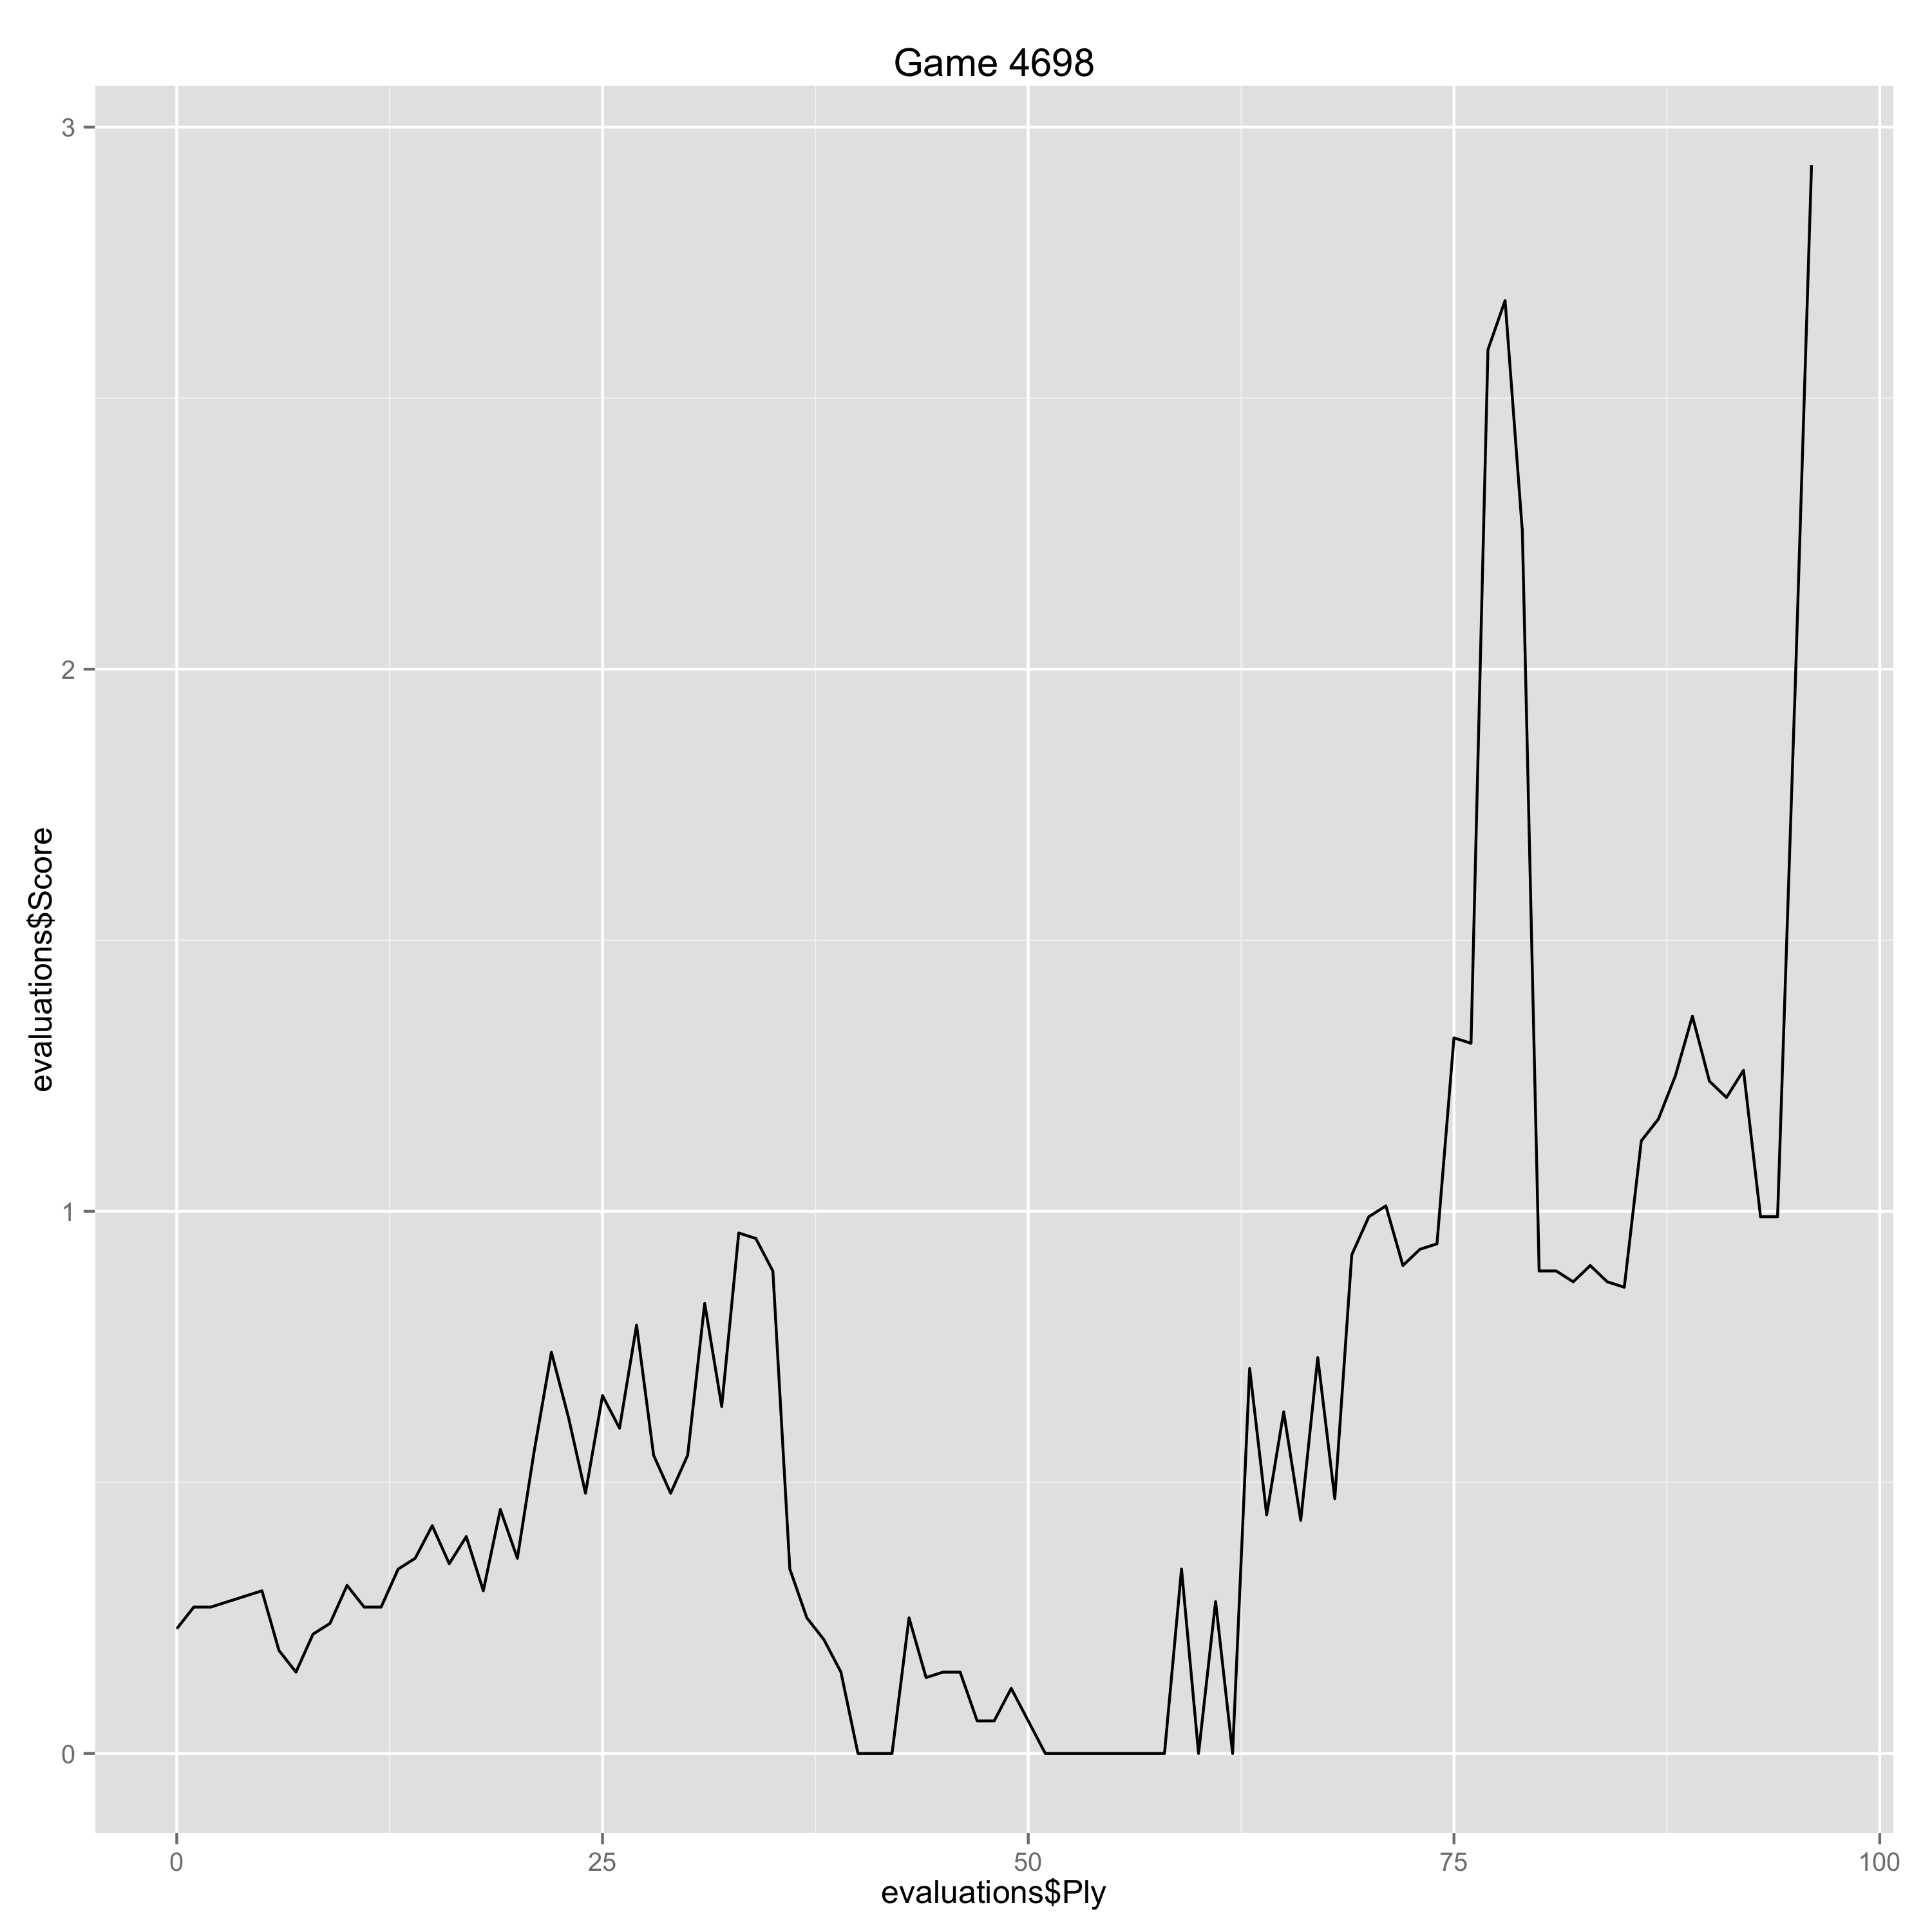

Source data for this figure (header and first rows):
Ply, Move, White, Black, Score, Eval, Comment
0, [1], e4, , 0.23, 0.23, 
1, [1], , e5, 0.27, -0.04, 
2, [2], Nf3, , 0.27, 0.0, 
5, [3], , Bc5, 0.3, -0.03, 
6, [4], c3, , 0.19, -0.11, 
7, [4], , Nf6, 0.15, 0.04, 
8, [5], d3, , 0.22, 0.07, 
9, [5], , O-O, 0.24, -0.02, 
10, [6], O-O, , 0.31, 0.07, 
11, [6], , d5, 0.27, 0.04, 
12, [7], exd5, , 0.27, 0.0, 
13, [7], , Nxd5, 0.34, -0.07, 
14, [8], Re1, , 0.36, 0.02, 
15, [8], , Bg4, 0.42, -0.06, 
16, [9], h3, , 0.35, -0.07, 
17, [9], , Bh5, 0.4, -0.05, 
18, [10], Nbd2, , 0.3, -0.1, 
19, [10], , Nb6, 0.45, -0.15, 
20, [11], b4, , 0.36, -0.09, 
21, [11], , Bd6, 0.56, -0.2, 
22, [12], Bb3, , 0.74, 0.18, 
23, [12], , a5, 0.62, 0.12, 
24, [13], b5, , 0.48, -0.14, 
25, [13], , Ne7, 0.66, -0.18, 
26, [14], a4, , 0.6, -0.06, 
27, [14], , Kh8, 0.79, -0.19, 
28, [15], g4, , 0.55, -0.24, 
29, [15], , Bg6, 0.48, 0.07, 
30, [16], Nxe5, , 0.55, 0.07, 
31, [16], , Bxe5, 0.83, -0.28, 
32, [17], Rxe5, , 0.64, -0.19, 
33, [17], , f6, 0.96, -0.32, 
34, [18], Re1, , 0.95, -0.01, 
35, [18], , Ned5, 0.89, 0.06, 
36, [19], Ba3, , 0.34, -0.55, 
37, [19], , Re8, 0.25, 0.09, 
38, [20], Rxe8+, , 0.21, -0.04, 
39, [20], , Qxe8, 0.15, 0.06, 
40, [21], Qf3, , 0.0, -0.15, 
41, [21], , Nxc3, 0.0, 0.0, 
42, [22], Bb2, , 0.0, 0.0, 
43, [22], , Nbxa4, 0.25, -0.25, 
44, [23], Bxa4, , 0.14, -0.11, 
45, [23], , Nxa4, 0.15, -0.01, 
46, [24], Rxa4, , 0.15, 0.0, 
47, [24], , Qxb5, 0.06, 0.09, 
48, [25], Ra2, , 0.06, 0.0, 
49, [25], , Rd8, 0.12, -0.06, 
50, [26], Qf4, , 0.06, -0.06, 
51, [26], , Rxd3, 0.0, 0.06, 
52, [27], g5, , 0.0, 0.0, 
53, [27], , Qxg5+, 0.0, 0.0, 
54, [28], Qxg5, , 0.0, 0.0, 
55, [28], , fxg5, 0.0, 0.0, 
56, [29], Rxa5, , 0.0, 0.0, 
57, [29], , h6, 0.0, 0.0, 
58, [30], Nc4, , 0.0, 0.0, 
59, [30], , Rb3, 0.34, -0.34, 
60, [31], Ra8+, , 0.0, -0.34, 
61, [31], , Kh7, 0.28, -0.28, 
... 35 more rows
